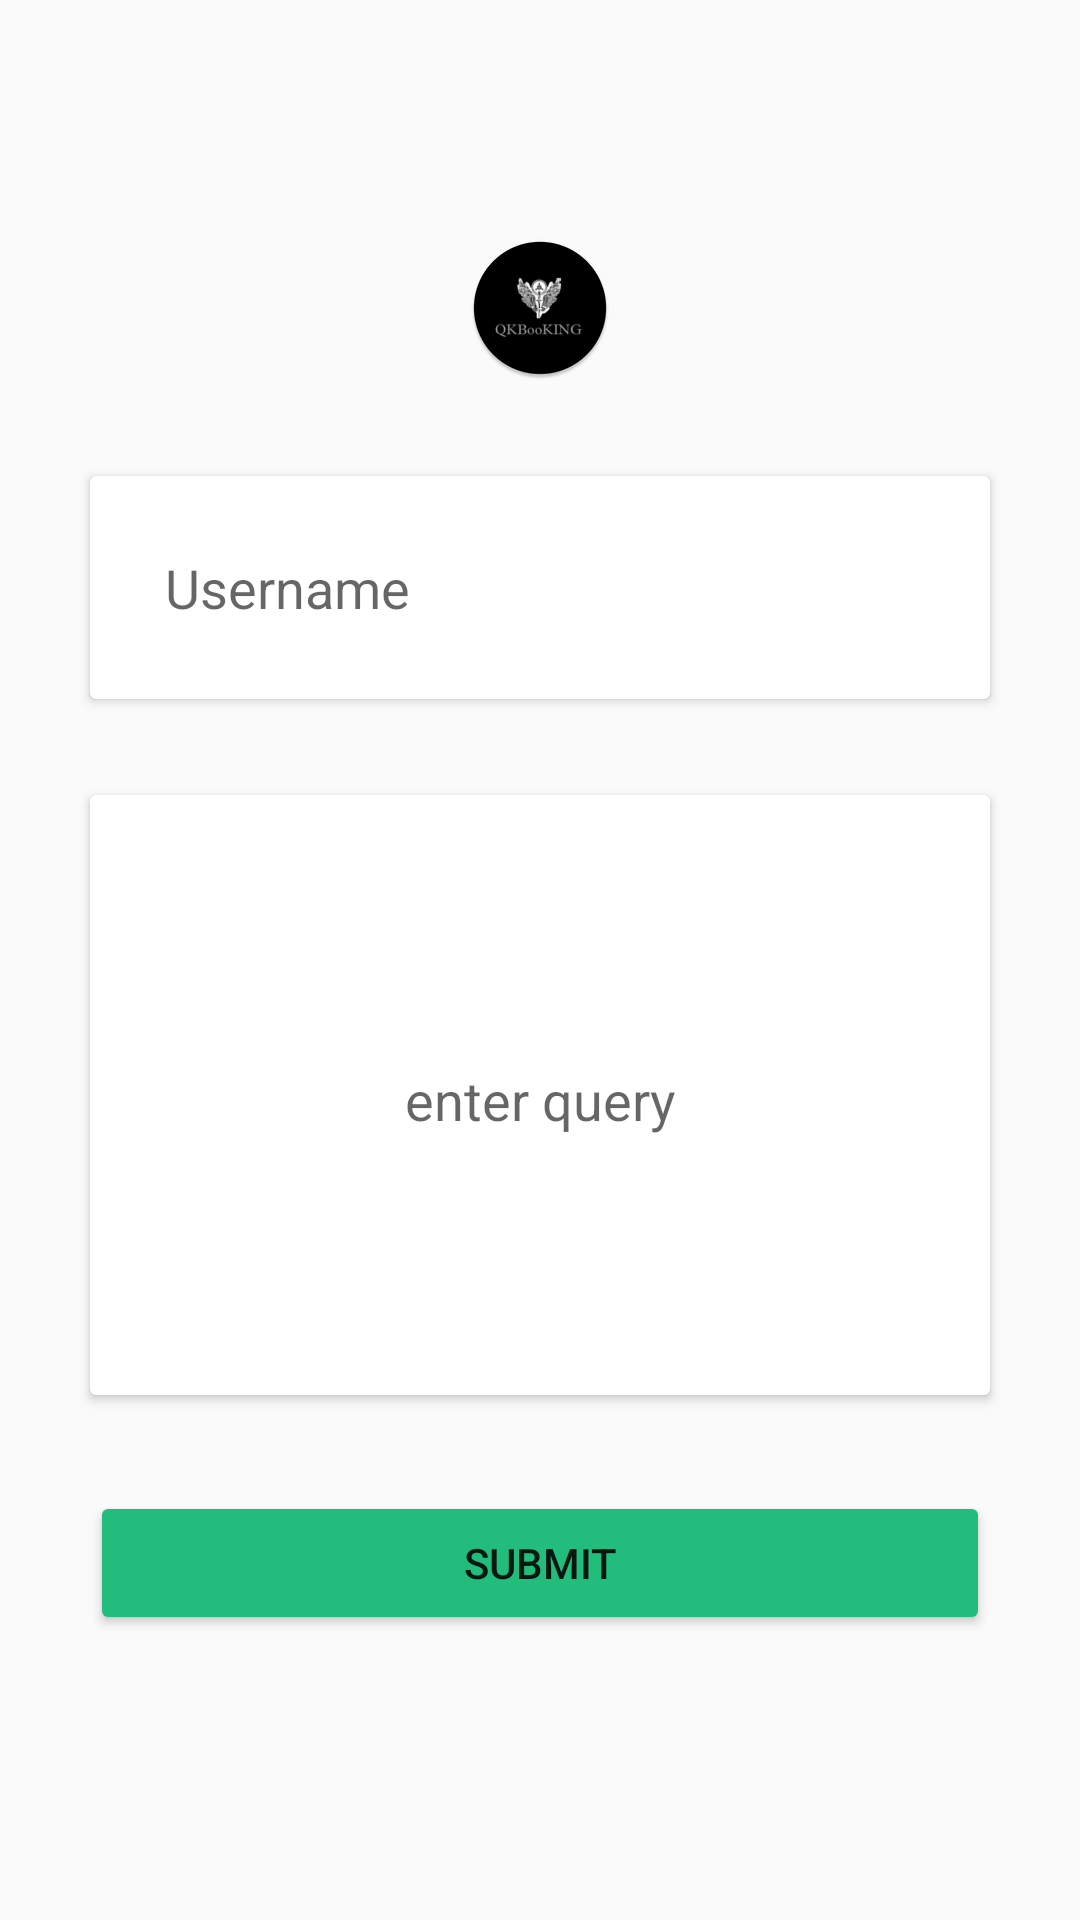

Android layout source for this screen:
<!-- AndroidManifest.xml: application theme Theme.QKBooKing -->
<!-- res/layout/fragment_slideshow.xml -->
<?xml version="1.0" encoding="utf-8"?>
<androidx.constraintlayout.widget.ConstraintLayout xmlns:android="http://schemas.android.com/apk/res/android"
    xmlns:app="http://schemas.android.com/apk/res-auto"
    xmlns:tools="http://schemas.android.com/tools"
    android:layout_width="match_parent"
    android:layout_height="match_parent"
    tools:context=".ui.slideshow.SlideshowFragment">


    <LinearLayout
        android:layout_width="match_parent"
        android:layout_height="match_parent"
        android:orientation="vertical"
        android:gravity="center">

        <ImageView
            android:layout_width="wrap_content"
            android:layout_height="wrap_content"
            android:layout_marginBottom="16dp"
            android:src="@mipmap/ic_launcher_round" />
        <androidx.cardview.widget.CardView
            android:layout_width="300dp"
            android:layout_height="wrap_content"
            android:layout_margin="16dp"
            android:layout_gravity="center"
            >
            <EditText
                android:id="@+id/user"
                android:layout_width="match_parent"
                android:layout_height="wrap_content"
                android:padding="25dp"
                android:text=""
                android:hint="Username"
                android:inputType="textEmailAddress"
                android:backgroundTint="@android:color/transparent"
                />
        </androidx.cardview.widget.CardView>
        <androidx.cardview.widget.CardView
            android:layout_width="300dp"
            android:layout_height="200dp"
            android:layout_margin="16dp"
            android:layout_gravity="center"
            >
       <EditText
           android:layout_width="300dp"
           android:layout_height="200dp"
           android:hint="enter query"
           android:backgroundTint="@android:color/transparent"
           android:textAlignment="center"/>

        </androidx.cardview.widget.CardView>


        <Button
android:id="@+id/query"
            android:layout_width="300dp"
            android:layout_height="wrap_content"
            android:layout_margin="16dp"
            android:layout_gravity="center"
            android:layout_marginTop="10dp"
            android:backgroundTint="#22BC7D"
            android:text="submit" />





    </LinearLayout>






</androidx.constraintlayout.widget.ConstraintLayout>
<!-- resources referenced by this layout -->
<resources>
  <!-- mipmap ic_launcher_round: webp bitmap (mipmap-hdpi, 1832 bytes) -->
  <style name="Theme.QKBooKing" parent="Theme.MaterialComponents.DayNight.NoActionBar.Bridge">
          
          <item name="colorPrimary">#9A494C4C</item>
          <item name="colorPrimaryVariant">#B744494A</item>
          <item name="colorOnPrimary">@color/white</item>
          
          <item name="colorSecondary">#BE575C5C</item>
          <item name="colorSecondaryVariant">#A3676C6C</item>
          <item name="colorOnSecondary">@color/black</item>
          
          <item name="android:statusBarColor">#C8494E50</item>
          
      </style>
  <color name="white">#FFFFFFFF</color>
  <color name="black">#FF000000</color>
</resources>
